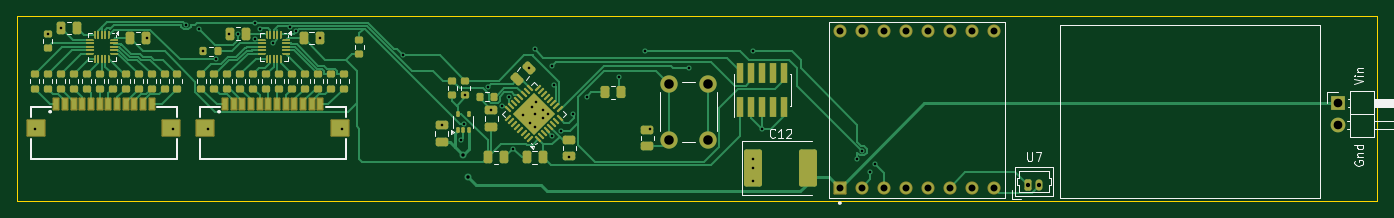
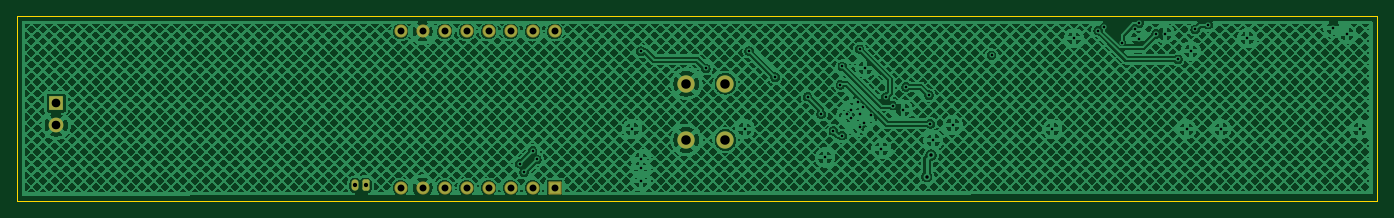
Circuit board: 10 layer files. Board 157.0 x 21.3 mm.
- bottom_copper: vibook-B_Cu.gbl (742528 bytes)
- bottom_mask: vibook-B_Mask.gbs (2042 bytes)
- paste: vibook-B_Paste.gbp (451 bytes)
- bottom_silk: vibook-B_Silkscreen.gbo (2052 bytes)
- outline: vibook-Edge_Cuts.gm1 (605 bytes)
- top_copper: vibook-F_Cu.gtl (49821 bytes)
- top_mask: vibook-F_Mask.gts (13021 bytes)
- paste: vibook-F_Paste.gtp (11867 bytes)
- top_silk: vibook-F_Silkscreen.gto (28904 bytes)
- drill: vibook.drl (1949 bytes)

=== bottom_copper: vibook-B_Cu.gbl (742528 bytes, source omitted) ===
=== bottom_mask: vibook-B_Mask.gbs (2042 bytes, source withheld) ===
=== paste: vibook-B_Paste.gbp ===
%TF.GenerationSoftware,KiCad,Pcbnew,10.0.0*%
%TF.CreationDate,2026-04-02T18:55:30+01:00*%
%TF.ProjectId,vibook,7669626f-6f6b-42e6-9b69-6361645f7063,rev?*%
%TF.SameCoordinates,Original*%
%TF.FileFunction,Paste,Bot*%
%TF.FilePolarity,Positive*%
%FSLAX46Y46*%
G04 Gerber Fmt 4.6, Leading zero omitted, Abs format (unit mm)*
G04 Created by KiCad (PCBNEW 10.0.0) date 2026-04-02 18:55:30*
%MOMM*%
%LPD*%
G01*
G04 APERTURE LIST*
G04 APERTURE END LIST*
M02*

=== bottom_silk: vibook-B_Silkscreen.gbo (2052 bytes, source withheld) ===
=== outline: vibook-Edge_Cuts.gm1 ===
%TF.GenerationSoftware,KiCad,Pcbnew,10.0.0*%
%TF.CreationDate,2026-04-02T18:55:31+01:00*%
%TF.ProjectId,vibook,7669626f-6f6b-42e6-9b69-6361645f7063,rev?*%
%TF.SameCoordinates,Original*%
%TF.FileFunction,Profile,NP*%
%FSLAX46Y46*%
G04 Gerber Fmt 4.6, Leading zero omitted, Abs format (unit mm)*
G04 Created by KiCad (PCBNEW 10.0.0) date 2026-04-02 18:55:31*
%MOMM*%
%LPD*%
G01*
G04 APERTURE LIST*
%TA.AperFunction,Profile*%
%ADD10C,0.050000*%
%TD*%
G04 APERTURE END LIST*
D10*
X21515616Y-94000000D02*
X178499999Y-94000000D01*
X178499999Y-115265614D01*
X21515616Y-115265614D01*
X21515616Y-94000000D01*
M02*

=== top_copper: vibook-F_Cu.gtl (49821 bytes, source omitted) ===
=== top_mask: vibook-F_Mask.gts (13021 bytes, source omitted) ===
=== paste: vibook-F_Paste.gtp (11867 bytes, source omitted) ===
=== top_silk: vibook-F_Silkscreen.gto (28904 bytes, source omitted) ===
=== drill: vibook.drl ===
M48
; DRILL file KiCad 10.0.0 date 2026-04-02T18:56:43
; FORMAT={-:-/ absolute / metric / decimal}
; #@! TF.CreationDate,2026-04-02T18:56:43+01:00
; #@! TF.GenerationSoftware,Kicad,Pcbnew,10.0.0
; #@! TF.FileFunction,MixedPlating,1,2
FMAT,2
METRIC
; #@! TA.AperFunction,Plated,PTH,ViaDrill
T1C0.300
; #@! TA.AperFunction,Plated,PTH,ViaDrill
T2C0.400
; #@! TA.AperFunction,Plated,PTH,ComponentDrill
T3C0.500
; #@! TA.AperFunction,Plated,PTH,ComponentDrill
T4C0.800
; #@! TA.AperFunction,Plated,PTH,ComponentDrill
T5C1.000
; #@! TA.AperFunction,Plated,PTH,ComponentDrill
T6C1.100
%
G90
G05
T1
X23.5Y-107.0
X25.0Y-96.0
X26.55Y-95.325
X36.5Y-96.5
X39.5Y-107.0
X41.0Y-94.95
X42.5Y-95.5
X43.0Y-98.0
X43.5Y-107.0
X44.5Y-98.95
X46.0Y-96.0
X47.0Y-96.0
X49.0Y-94.8
X49.0Y-96.55
X49.5Y-95.45
X50.997Y-97.018
X53.0Y-95.275
X53.725Y-95.625
X56.5Y-96.5
X59.0Y-107.0
X66.015Y-98.485
X70.5Y-106.5
X72.746Y-108.266
X73.093Y-106.391
X73.246Y-103.091
X75.885Y-102.127
X76.246Y-104.766
X77.435Y-104.297
X78.246Y-103.316
X78.746Y-109.266
X79.885Y-105.405
X80.589Y-99.922
X80.746Y-106.266
X80.885Y-104.405
X81.246Y-97.766
X81.246Y-105.266
X81.246Y-106.766
X81.385Y-103.905
X82.246Y-104.766
X82.246Y-105.766
X82.746Y-105.266
X83.246Y-99.766
X83.246Y-107.766
X83.474Y-101.905
X84.285Y-107.226
X85.246Y-110.266
X85.696Y-105.266
X87.246Y-103.266
X91.0Y-101.0
X94.0Y-98.0
X94.5Y-107.0
X99.0Y-100.0
X106.5Y-98.0
X106.5Y-110.5
X106.5Y-111.5
X106.5Y-113.0
X107.5Y-107.0
X118.5Y-110.5
X119.0Y-109.5
X120.0Y-112.0
X120.5Y-111.0
T2
X73.0Y-110.0
X73.5Y-112.5
T3
X138.25Y-113.5
X139.5Y-113.5
T4
X116.466Y-95.732
X116.466Y-113.766
X119.006Y-95.732
X119.006Y-113.766
X121.546Y-95.732
X121.546Y-113.766
X124.086Y-95.732
X124.086Y-113.766
X126.626Y-95.732
X126.626Y-113.766
X129.166Y-95.732
X129.166Y-113.766
X131.706Y-95.732
X131.706Y-113.766
X134.246Y-95.732
X134.246Y-113.766
T5
X174.0Y-104.0
X174.0Y-106.54
T6
X96.746Y-101.766
X96.746Y-108.266
X101.246Y-101.766
X101.246Y-108.266
M30
